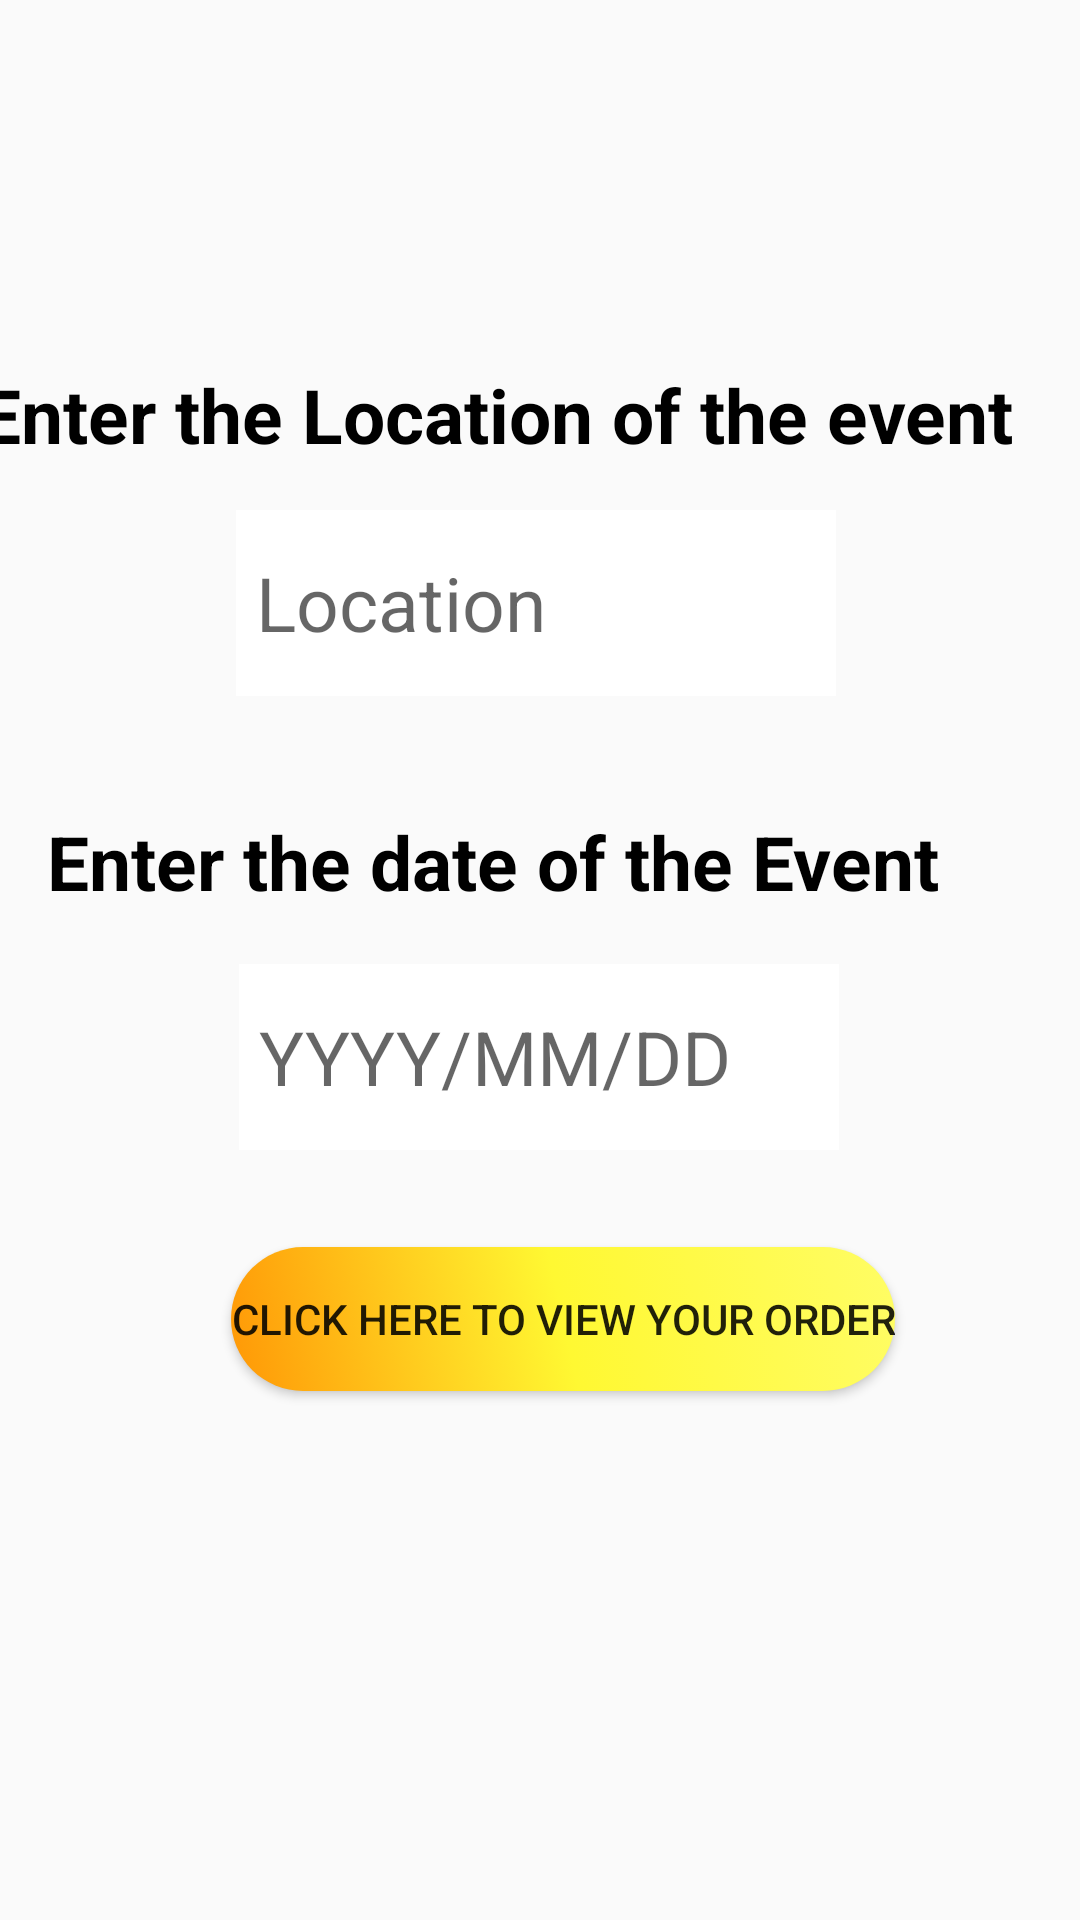

Android layout source for this screen:
<!-- AndroidManifest.xml: application theme Theme.MAdProject -->
<!-- res/layout/activity_new.xml -->
<?xml version="1.0" encoding="utf-8"?>
<androidx.constraintlayout.widget.ConstraintLayout xmlns:android="http://schemas.android.com/apk/res/android"
    xmlns:app="http://schemas.android.com/apk/res-auto"
    xmlns:tools="http://schemas.android.com/tools"
    android:layout_width="match_parent"
    android:layout_height="match_parent"
    tools:context=".NewActivity">
    <ImageView
        android:id="@+id/imageView"
        android:layout_width="14dp"
        android:layout_height="27dp"
        app:layout_constraintBottom_toBottomOf="parent"
        app:layout_constraintEnd_toEndOf="parent"
        app:layout_constraintHorizontal_bias="0.042"
        app:layout_constraintStart_toStartOf="parent"
        app:layout_constraintTop_toTopOf="parent"
        app:layout_constraintVertical_bias="0.073"
        app:srcCompat="@drawable/ic_baseline_arrow_back_ios_24"
        tools:ignore="VectorDrawableCompat" />


    <TextView
        android:id="@+id/textView"
        android:layout_width="373dp"
        android:layout_height="46dp"
        android:text="Enter the Location of the event"
        android:textColor="@color/black"
        android:textSize="25dp"
        android:textStyle="bold"
        app:layout_constraintBottom_toBottomOf="parent"
        app:layout_constraintEnd_toEndOf="parent"
        app:layout_constraintHorizontal_bias="0.578"
        app:layout_constraintStart_toStartOf="parent"
        app:layout_constraintTop_toTopOf="parent"
        app:layout_constraintVertical_bias="0.204" />

    <EditText

        android:id="@+id/location"
        android:layout_width="200dp"
        android:layout_height="62dp"
        android:background="@android:color/white"
        android:ems="10"
        android:hint="Location"
        android:text=""
        android:inputType="textPersonName"
        android:padding="20px"
        android:textSize="25dp"
        app:layout_constraintBottom_toBottomOf="parent"
        app:layout_constraintEnd_toEndOf="parent"
        app:layout_constraintHorizontal_bias="0.492"
        app:layout_constraintStart_toStartOf="parent"
        app:layout_constraintTop_toTopOf="parent"
        app:layout_constraintVertical_bias="0.294" />

    <TextView
        android:id="@+id/textView2"
        android:layout_width="335dp"
        android:layout_height="46dp"
        android:text="Enter the date of the Event"
        android:textColor="@color/black"
        android:textSize="25dp"
        android:textStyle="bold"
        app:layout_constraintBottom_toBottomOf="parent"
        app:layout_constraintEnd_toEndOf="parent"
        app:layout_constraintHorizontal_bias="0.631"
        app:layout_constraintStart_toStartOf="parent"
        app:layout_constraintTop_toTopOf="parent"
        app:layout_constraintVertical_bias="0.455" />

    <EditText

        android:id="@+id/dateOfEvent"
        android:layout_width="200dp"
        android:layout_height="62dp"
        android:background="@android:color/white"
        android:ems="10"
        android:hint="YYYY/MM/DD"
        android:text=""
        android:inputType="date"
        android:padding="20px"
        android:textSize="25dp"
        app:layout_constraintBottom_toBottomOf="parent"
        app:layout_constraintEnd_toEndOf="parent"
        app:layout_constraintHorizontal_bias="0.497"
        app:layout_constraintStart_toStartOf="parent"
        app:layout_constraintTop_toTopOf="parent"
        app:layout_constraintVertical_bias="0.556" />

    <Button
        android:id="@+id/button"
        android:layout_width="wrap_content"
        android:layout_height="wrap_content"
        android:background="@drawable/button_bg"
        android:text="Click here to view your order"
        app:layout_constraintBottom_toBottomOf="parent"
        app:layout_constraintEnd_toEndOf="parent"
        app:layout_constraintHorizontal_bias="0.556"
        app:layout_constraintStart_toStartOf="parent"
        app:layout_constraintTop_toTopOf="parent"
        app:layout_constraintVertical_bias="0.702" />


</androidx.constraintlayout.widget.ConstraintLayout>
<!-- resources referenced by this layout -->
<resources>
  <color name="black">#FF000000</color>
  <!-- drawable button_bg (drawable) -->
  <?xml version="1.0" encoding="utf-8"?>
  <selector xmlns:android="http://schemas.android.com/apk/res/android">
     <item>
         <shape>
             <gradient
                 android:angle="45"
                 android:startColor="#ff9706"
                 android:centerColor="#fff832"
                 android:endColor="#fffd65"
                 android:type="linear"/>
  
             <corners android:radius="70dp"/>
         </shape>
     </item>
  </selector>
  <style name="Theme.MAdProject" parent="Theme.AppCompat.Light.NoActionBar">
          
          <item name="colorPrimary">@color/purple_500</item>
          <item name="colorPrimaryVariant">@color/purple_700</item>
          <item name="colorOnPrimary">@color/white</item>
          
          <item name="colorSecondary">@color/teal_200</item>
          <item name="colorSecondaryVariant">@color/teal_700</item>
          <item name="colorOnSecondary">@color/black</item>
          
          <item name="android:statusBarColor" tools:targetApi="l">@color/yellow</item>
  
          <item name="android:navigationBarColor">@color/yellow</item>
          
      </style>
  <style name="Theme.AppCompat.Light.NoActionBar">
          <item name="windowActionBar">false</item>
          <item name="windowNoTitle">true</item>
      </style>
  <color name="purple_500">#FF6200EE</color>
  <color name="purple_700">#FF3700B3</color>
  <color name="white">#FFFFFFFF</color>
  <color name="teal_200">#FF03DAC5</color>
  <color name="teal_700">#FF018786</color>
  <color name="yellow">#FFDF00</color>
</resources>
